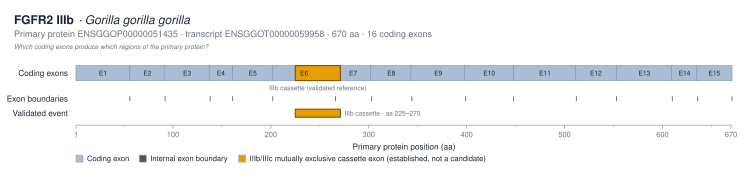

Values plotted in this chart, from the file beside it:
exon_label	exon_number	protein_start_aa	protein_end_aa	length_aa	genomic_start	genomic_end	transcript_id
E1	1	1	55	55			ENSGGOT00000059958
E2	2	56	91	36			ENSGGOT00000059958
E3	3	91	137	47			ENSGGOT00000059958
E4	4	137	160	24			ENSGGOT00000059958
E5	5	161	201	41			ENSGGOT00000059958
E6	6	202	265	64			ENSGGOT00000059958
E7	7	265	302	38			ENSGGOT00000059958
E8	8	302	343	42			ENSGGOT00000059958
E9	9	343	398	56			ENSGGOT00000059958
E10	10	398	447	50			ENSGGOT00000059958
E11	11	448	511	64			ENSGGOT00000059958
E12	12	511	552	42			ENSGGOT00000059958
E13	13	553	609	57			ENSGGOT00000059958
E14	14	609	635	27			ENSGGOT00000059958
E15	15	635	670	36			ENSGGOT00000059958
IIIb cassette (validated reference)		225	270	46			ENSGGOT00000059958
